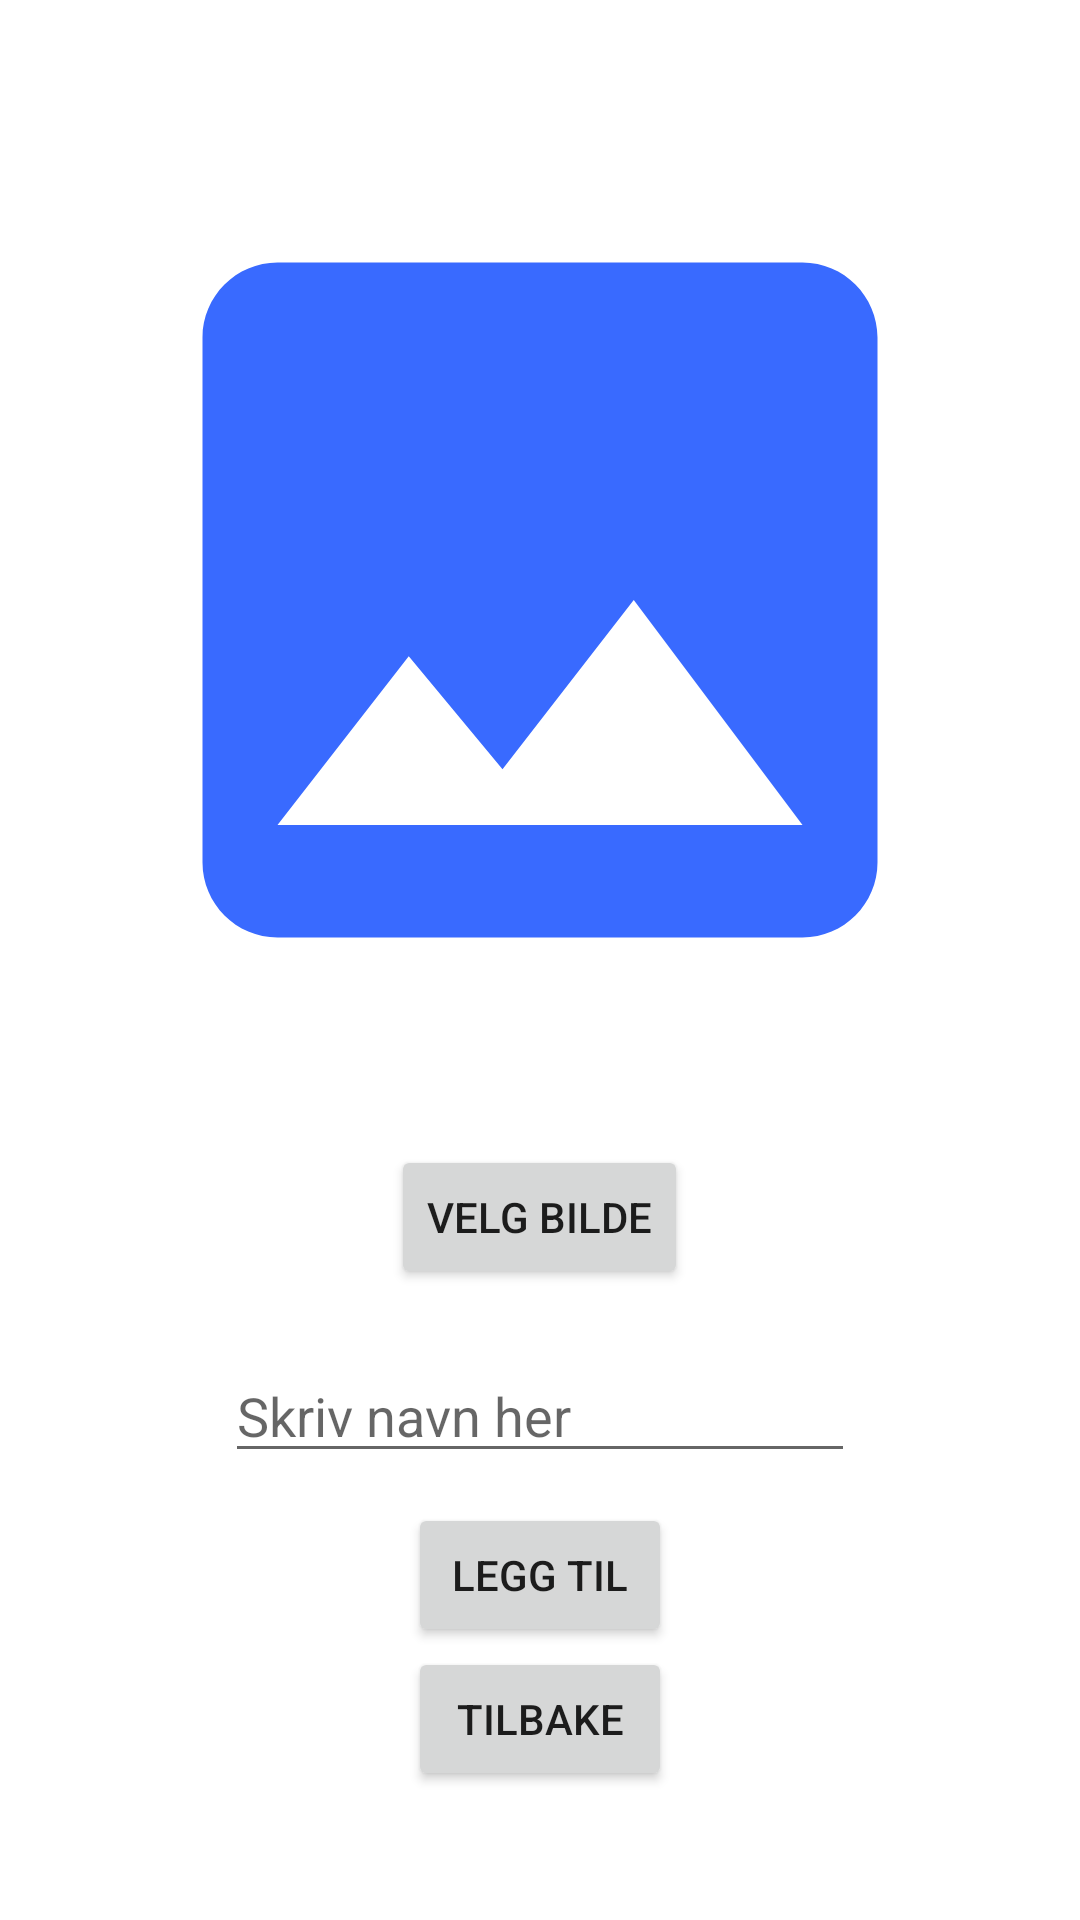

This screen was rendered from an Android layout file. Write that file and the resources it references.
<!-- AndroidManifest.xml: application theme Theme.Oblig -->
<!-- res/layout/add_picture.xml -->
<?xml version="1.0" encoding="utf-8"?>
<LinearLayout
    xmlns:android="http://schemas.android.com/apk/res/android"
    xmlns:app="http://schemas.android.com/apk/res-auto"
    xmlns:tools="http://schemas.android.com/tools"
    android:layout_width="match_parent"
    android:layout_height="match_parent"
    android:orientation="vertical"
    android:gravity="center_horizontal"
    tools:context=".addPictureActivity">

    

    <ImageView
        android:layout_marginTop="50dp"
        android:id="@+id/image_view"
        android:layout_width="300dp"
        android:layout_height="300dp"
        android:scaleType="centerCrop"
        android:src="@drawable/ic_baseline_image_24"/>

    

    <TextView
        android:id="@+id/textViewError"
        android:layout_width="match_parent"
        android:layout_height="wrap_content"
        android:layout_marginBottom="10dp"
        android:gravity="center_horizontal"
        android:text=""
        android:textColor="@color/red"
        android:textSize="16dp" />

    <Button
        android:id="@+id/btn_velgBilde"
        android:layout_width="wrap_content"
        android:layout_height="wrap_content"
        android:text="@string/velgBilde"
        app:layout_constraintEnd_toEndOf="parent"
        app:layout_constraintStart_toStartOf="parent"/>

    
    <EditText
        android:id="@+id/EditText01"
        android:layout_width="wrap_content"
        android:layout_height="wrap_content"
        android:layout_marginTop="20dp"
        android:ems="10"
        android:hint="@string/skrivHer"
        android:inputType="textPersonName"
        app:layout_constraintEnd_toEndOf="parent"
        app:layout_constraintStart_toStartOf="parent"
        app:layout_constraintTop_toTopOf="parent" />

    
    <Button
        android:id="@+id/btn_leggtil"
        android:layout_width="wrap_content"
        android:layout_height="wrap_content"
        android:text="@string/leggtil"
        android:layout_marginTop="10dp"
        app:layout_constraintEnd_toEndOf="parent"
        app:layout_constraintStart_toStartOf="parent"/>

    <Button
        android:id="@+id/btn_picaddTilbake"
        android:layout_width="wrap_content"
        android:layout_height="wrap_content"
        android:text="@string/tilbake" />

</LinearLayout>
<!-- resources referenced by this layout -->
<resources>
  <color name="red">#FFFF4930</color>
  <!-- drawable ic_baseline_image_24 (drawable) -->
  <vector android:height="24dp" android:tint="#396AFF"
      android:viewportHeight="24" android:viewportWidth="24"
      android:width="24dp" xmlns:android="http://schemas.android.com/apk/res/android">
      <path android:fillColor="@android:color/white" android:pathData="M21,19V5c0,-1.1 -0.9,-2 -2,-2H5c-1.1,0 -2,0.9 -2,2v14c0,1.1 0.9,2 2,2h14c1.1,0 2,-0.9 2,-2zM8.5,13.5l2.5,3.01L14.5,12l4.5,6H5l3.5,-4.5z"/>
  </vector>
  <string name="leggtil">LEGG TIL</string>
  <string name="skrivHer">Skriv navn her</string>
  <string name="tilbake">TILBAKE</string>
  <string name="velgBilde">VELG BILDE</string>
  <style name="Theme.Oblig" parent="Theme.MaterialComponents.DayNight.DarkActionBar">
          
          <item name="colorPrimary">@color/purple_500</item>
          <item name="colorPrimaryVariant">@color/purple_700</item>
          <item name="colorOnPrimary">@color/white</item>
          
          <item name="colorSecondary">@color/teal_200</item>
          <item name="colorSecondaryVariant">@color/teal_700</item>
          <item name="colorOnSecondary">@color/black</item>
          
          <item name="android:statusBarColor" tools:targetApi="l">?attr/colorPrimaryVariant</item>
          
      </style>
  <color name="purple_500">#FF6200EE</color>
  <color name="purple_700">#FF3700B3</color>
  <color name="white">#FFFFFFFF</color>
  <color name="teal_200">#FF03DAC5</color>
  <color name="teal_700">#FF018786</color>
  <color name="black">#FF000000</color>
</resources>
